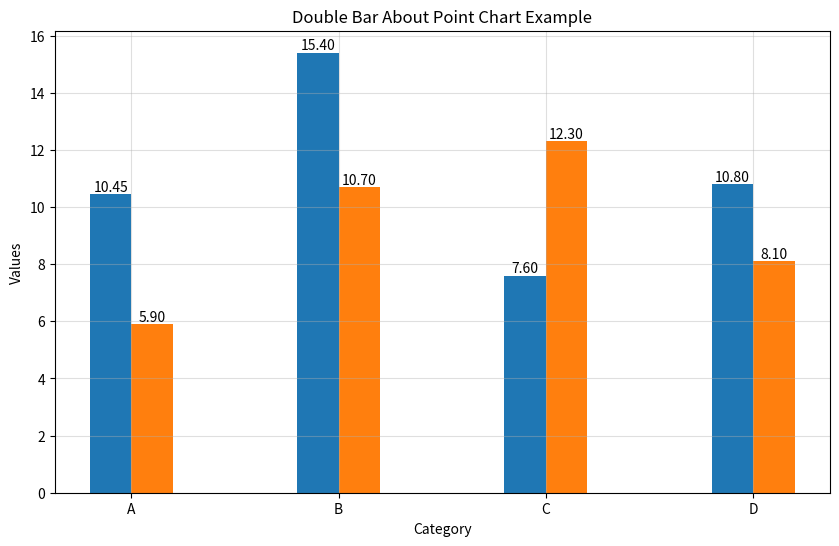

This figure's Python source:
import pandas as pd
import matplotlib.pyplot as plt
import numpy as np
# Dữ liệu mẫu
data = {
    'Category': ['A', 'B', 'C', 'D'],
    'Men': [10.45, 15.4, 7.6, 10.8],
    'Woman': [5.9, 10.7, 12.3, 8.1]
}

# Tạo DataFrame
df = pd.DataFrame(data)

# Đặt 'Category' là chỉ số
df.set_index('Category', inplace=True)

# Vẽ biểu đồ cột đôi

x = np.arange(len(df.index))
width = 0.2
plt.figure(figsize=(10, 6))
bars_men = plt.bar(x - width/2, df['Men'], width, label='Men')
bars_women = plt.bar(x + width/2, df['Woman'], width, label='Woman')

def fix_bar_ui(bars):
    for bar in bars:
        height = bar.get_height()
        plt.text(bar.get_x() + bar.get_width()/2., height,
                f'{height:,.2f}',
                ha='center', va='bottom')

fix_bar_ui(bars_men)
fix_bar_ui(bars_women)
# Thêm tiêu đề và nhãn
plt.title('Double Bar About Point Chart Example')
plt.xlabel('Category')
plt.ylabel('Values')
plt.xticks(x, df.index)   # Set the x-ticks to the category names
plt.grid(True, alpha =0.4)
# Hiển thị biểu đồ
plt.show()
